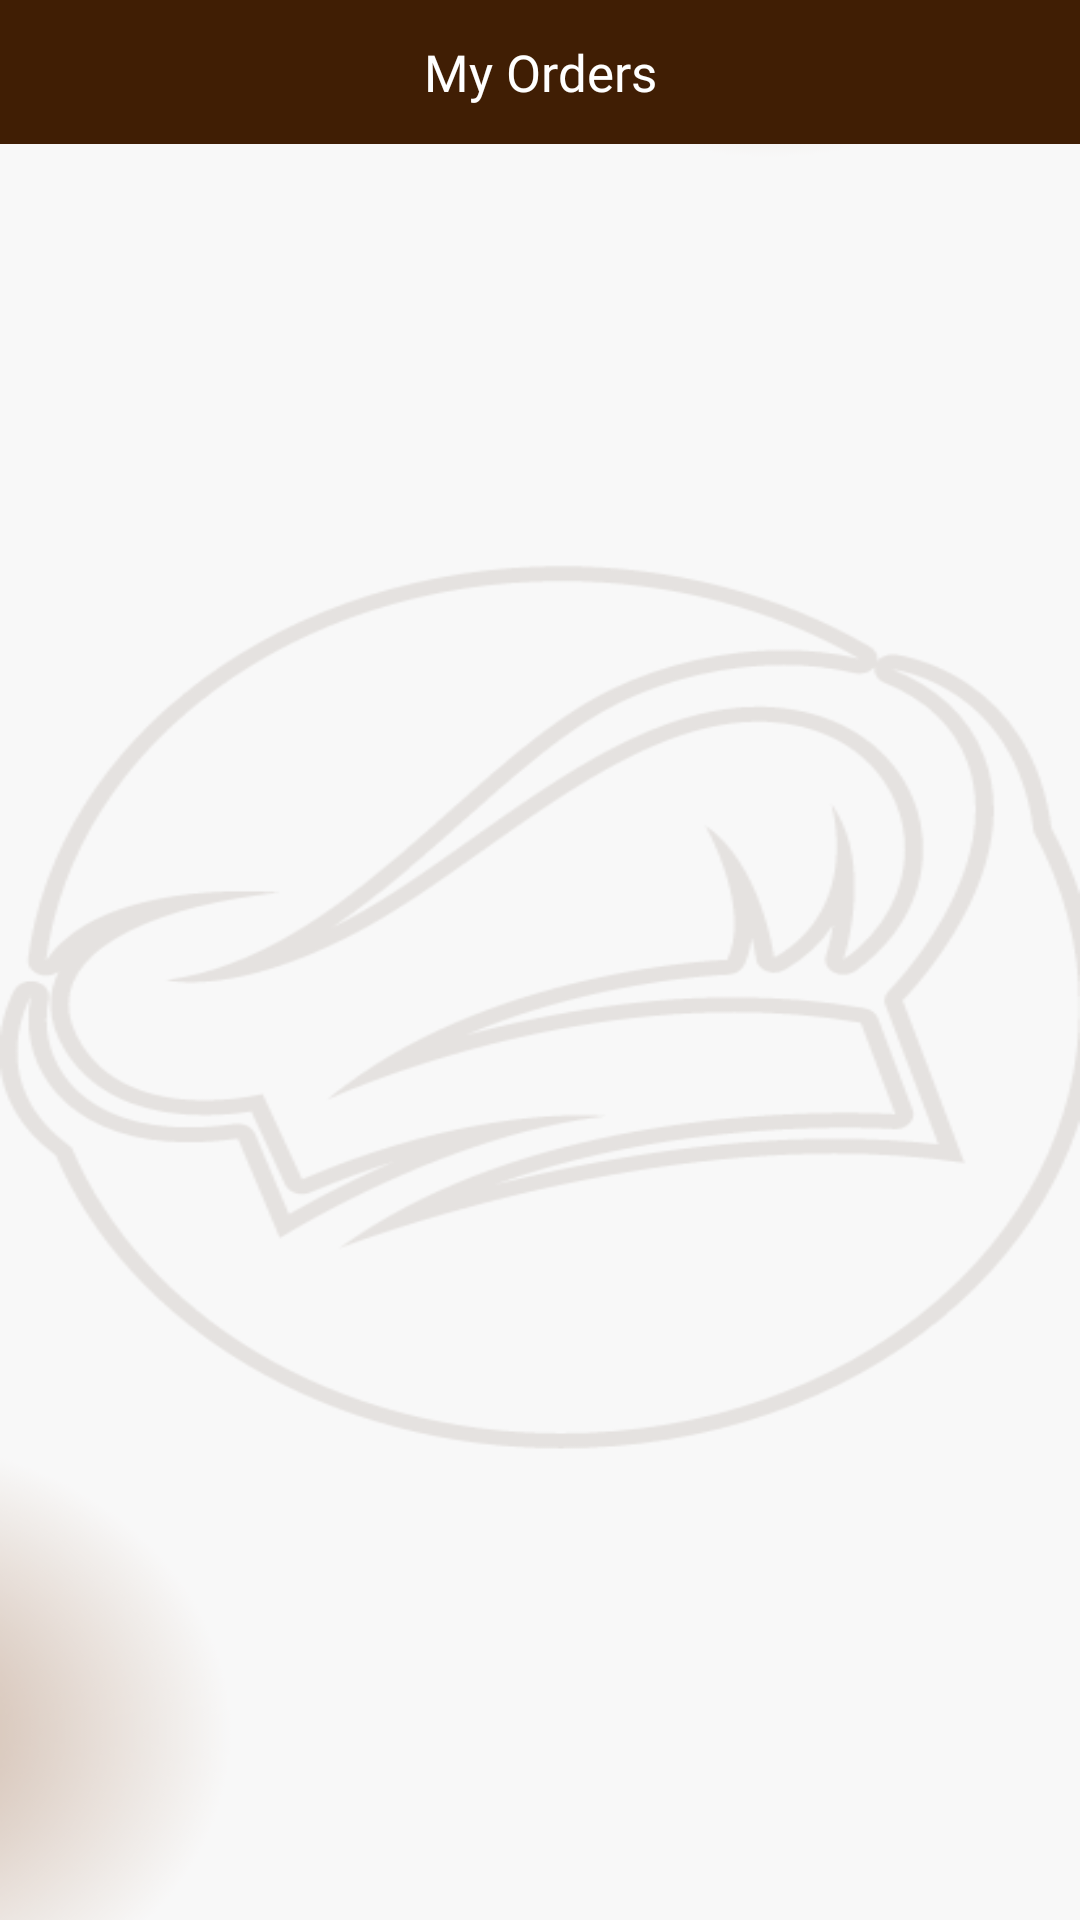

Android layout source for this screen:
<!-- AndroidManifest.xml: application theme Theme.IFoodMate -->
<!-- res/layout/fragment_orders.xml -->
<?xml version="1.0" encoding="utf-8"?>
<androidx.constraintlayout.widget.ConstraintLayout xmlns:android="http://schemas.android.com/apk/res/android"
    xmlns:app="http://schemas.android.com/apk/res-auto"
    xmlns:tools="http://schemas.android.com/tools"
    android:layout_width="match_parent"
    android:background="@drawable/backgrounsignup"
    android:layout_height="match_parent"
    tools:context=".my_cart">


    <LinearLayout
        android:layout_width="match_parent"
        android:layout_height="match_parent"
        android:orientation="vertical"
        >

        <LinearLayout
            android:id="@+id/top_bar"
            android:layout_width="match_parent"
            android:layout_height="48dp"
            android:background="@color/brown"
            android:orientation="vertical" >

            <TextView
                android:id="@+id/title"
                android:layout_width="match_parent"
                android:layout_height="wrap_content"
                android:fontFamily="@font/aleo"
                android:gravity="center"
                android:minHeight="48dp"
                android:text=" My Orders "
                android:textColor="#ffffff"
                android:textSize="17sp" />
        </LinearLayout>
        <ScrollView
            android:layout_width="match_parent"
            android:layout_height="wrap_content">

        <ListView
            android:id="@+id/listview"
            android:layout_width="match_parent"
            android:layout_height="0dp"
            android:layout_weight="1"
            android:childIndicator="@null"
            android:groupIndicator="@null" >


        </ListView>

        </ScrollView>


    </LinearLayout>


</androidx.constraintlayout.widget.ConstraintLayout>
<!-- resources referenced by this layout -->
<resources>
  <color name="brown">#401E04</color>
  <!-- drawable backgrounsignup: png bitmap (drawable, 37627 bytes) -->
  <style name="Theme.IFoodMate" parent="Theme.MaterialComponents.DayNight.NoActionBar.Bridge">
  
          
          <item name="colorPrimary">@color/purple_500</item>
          <item name="colorPrimaryVariant">@color/purple_700</item>
          <item name="colorOnPrimary">@color/white</item>
          
          <item name="colorSecondary">@color/teal_200</item>
          <item name="colorSecondaryVariant">@color/teal_700</item>
          <item name="colorOnSecondary">@color/black</item>
          
          <item name="android:statusBarColor">?attr/colorPrimaryVariant</item>
  
          
          <item name="android:windowDisablePreview">true</item>
          <item name="android:windowIsTranslucent">true</item>
      </style>
  <color name="purple_500">#FF6200EE</color>
  <color name="purple_700">#FF3700B3</color>
  <color name="white">#FFFFFFFF</color>
  <color name="teal_200">#FF03DAC5</color>
  <color name="teal_700">#FF018786</color>
  <color name="black">#FF000000</color>
</resources>
